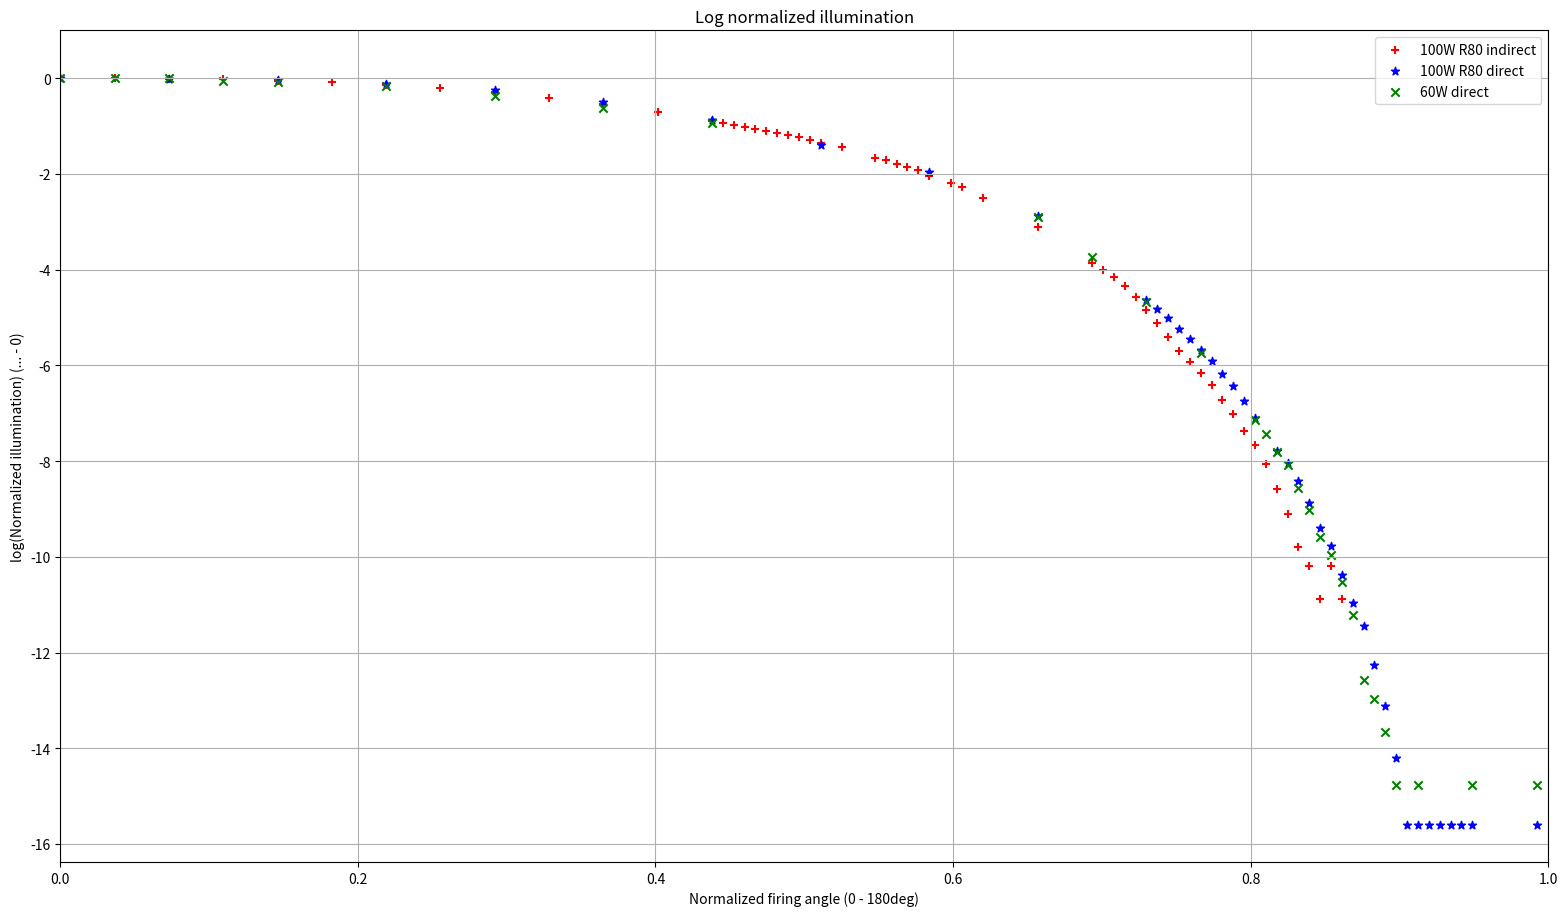

Reproduce this figure in Python.
import numpy as np
from scipy.optimize import curve_fit
import matplotlib.pyplot as plt
import math

# 100W R80 reflector indirect
sent_1 = np.array([118, 117, 116, 115, 114, 113, 112, 111, 110, 109, 108, 107, 106, 105, 104, 103, 102, 101, 100, 99, 98, 97, 96, 95, 90, 85, 83, 82, 80, 79, 78, 77, 76, 75, 72, 70, 69, 68, 67, 66, 65, 64, 63, 62, 61, 60, 55, 50, 45, 40, 35, 30, 25, 20, 15, 10, 5, 0])
illum_1 = np.array([0.01, 0.02, 0.01, 0.02, 0.03, 0.06, 0.1, 0.17, 0.25, 0.34, 0.48, 0.65, 0.88, 1.12, 1.41, 1.8, 2.38, 3.2, 4.2, 5.5, 6.9, 8.4, 9.7, 11.2, 23.9, 44, 55, 60, 70, 79, 84, 90, 97, 101, 126, 138, 148, 157, 164, 172, 178, 187, 195, 200, 210, 219, 265, 315, 356, 400, 437, 467, 492, 510, 523, 530, 533, 535])

# 100W R80 reflector direct
sent_2 = np.array([136, 130, 129, 128, 127, 126, 125, 124, 123, 122, 121, 120, 119, 118, 117, 116, 115, 114, 113, 112, 110, 109, 108, 107, 106, 105, 104, 103, 102, 101, 100, 90, 80, 70, 60, 50, 40, 30, 20, 10, 0])
illum_2 = np.array([0.01, 0.01, 0.01, 0.01, 0.01, 0.01, 0.01, 0.01, 0.04, 0.12, 0.28, 0.64, 1.03, 1.85, 3.4, 4.9, 8.3, 13.1, 19.3, 24.5, 49, 70, 96, 122, 160, 201, 255, 315, 395, 476, 580, 3300, 8400, 14600, 25000, 36000, 45900, 52500, 56800, 58300, 59300])

# 60W direct
sent_3 = np.array([136, 130, 125, 123, 122, 121, 120, 119, 118, 117, 116, 115, 114, 113, 112, 111, 110, 105, 100, 95, 90, 60, 50, 40, 30, 20, 15, 10, 5, 0])
illum_3 = np.array([0.01, 0.01, 0.01, 0.01, 0.03, 0.06, 0.09, 0.35, 0.7, 1.22, 1.77, 3.15, 5, 8, 10.5, 15.4, 20.7, 84, 240, 612, 1436, 10150, 14000, 17700, 21800, 23700, 24600, 25800, 25800, 25900])


plt.figure(figsize=(1920 / 100, 1080 / 100))

plt.scatter(sent_1, illum_1, marker='+', color='r', label='100W R80 indirect')
plt.scatter(sent_2, illum_2, marker='*', color='b', label='100W R80 direct')
plt.scatter(sent_3, illum_3, marker='x', color='g', label='60W direct')

plt.title('Illumination')
plt.xlabel('Sent value')
plt.ylabel('Measured illumination (lx)')
plt.ylim(ymin=0)
plt.xlim(xmin=0)
plt.grid(True)
plt.legend()

plt.savefig('data-raw.png', dpi=100)

plt.clf()

plt.figure(figsize=(1920 / 100, 1080 / 100))

plt.scatter(sent_1 / 137, illum_1 / np.max(illum_1), marker='+', color='r', label='100W R80 indirect')
plt.scatter(sent_2 / 137, illum_2 / np.max(illum_2), marker='*', color='b', label='100W R80 direct')
plt.scatter(sent_3 / 137, illum_3 / np.max(illum_3), marker='x', color='g', label='60W direct')

plt.title('Normalized illumination')
plt.xlabel('Normalized firing angle (0 - 180deg)')
plt.ylabel('Normalized illumination (0 - max)')
plt.ylim([0, 1])
plt.xlim([0, 1])
plt.grid(True)
plt.legend()


plt.savefig('data-normalized.png', dpi=100)

plt.clf()

plt.figure(figsize=(1920 / 100, 1080 / 100))

plt.scatter(sent_1 / 137, np.log(illum_1 / np.max(illum_1)), marker='+', color='r', label='100W R80 indirect')
plt.scatter(sent_2 / 137, np.log(illum_2 / np.max(illum_2)), marker='*', color='b', label='100W R80 direct')
plt.scatter(sent_3 / 137, np.log(illum_3 / np.max(illum_3)), marker='x', color='g', label='60W direct')

plt.title('Log normalized illumination')
plt.xlabel('Normalized firing angle (0 - 180deg)')
plt.ylabel('log(Normalized illumination) (... - 0)')
plt.ylim(ymax = 1)
plt.xlim([0, 1])
plt.grid(True)
plt.legend()

plt.savefig('data-log-normalized.png', dpi=100)
